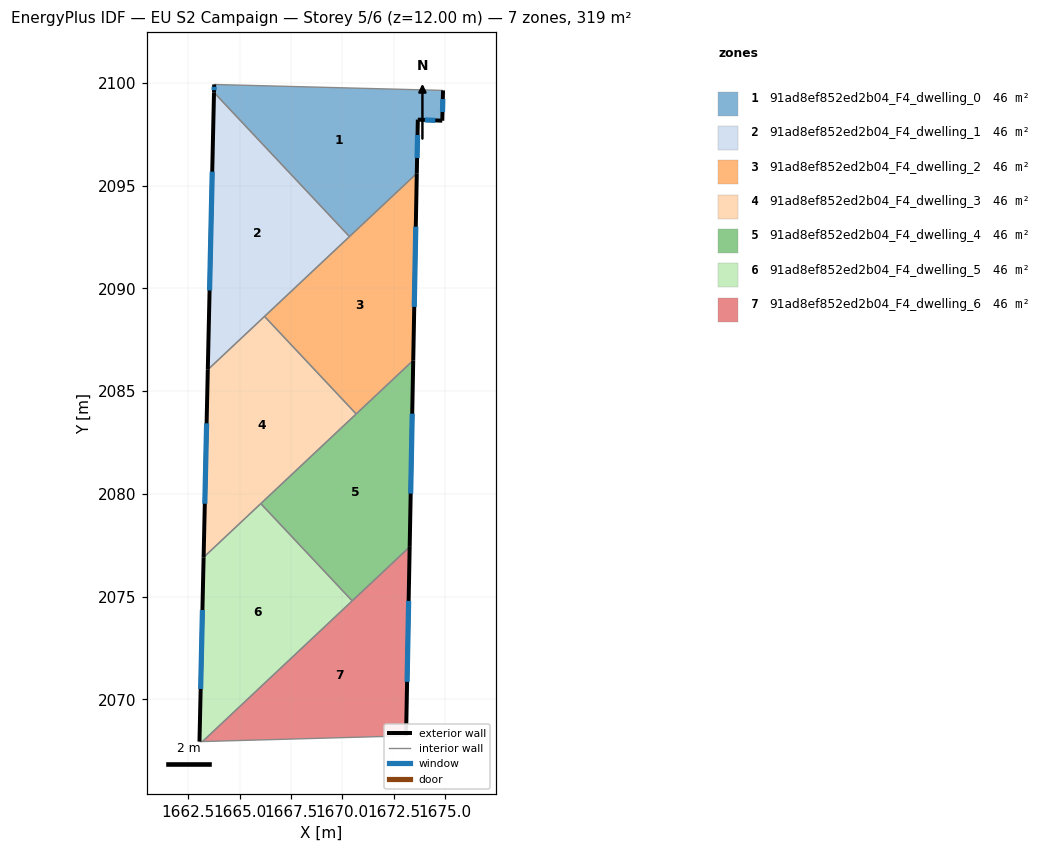
=== STOREY PLAN SPEC (per zone: floor XY polygon, exterior-wall plan segments, windows/doors) ===
zone 1: 91ad8ef852ed2b04_F4_dwelling_0  (45.5 m²)
  floor: (1674.91, 2099.64) (1674.87, 2098.17) (1673.68, 2098.22) (1673.63, 2095.61) (1670.35, 2092.53) (1663.76, 2099.54) (1663.77, 2099.93)
  exterior wall: (1663.77, 2099.93) – (1663.76, 2099.54)  [0.4 m]
    window: (1663.77, 2099.82) – (1663.76, 2099.65)  [0.2 m²]
  exterior wall: (1674.87, 2098.17) – (1674.91, 2099.64)  [1.5 m]
    window: (1674.88, 2098.59) – (1674.89, 2099.22)  [0.8 m²]
  exterior wall: (1673.68, 2098.22) – (1674.87, 2098.17)  [1.2 m]
    window: (1674.02, 2098.20) – (1674.53, 2098.18)  [0.7 m²]
  exterior wall: (1673.63, 2095.61) – (1673.68, 2098.22)  [2.6 m]
    window: (1673.64, 2096.35) – (1673.66, 2097.47)  [1.4 m²]
  interior walls: 3
zone 2: 91ad8ef852ed2b04_F4_dwelling_1  (45.5 m²)
  floor: (1663.76, 2099.54) (1670.35, 2092.53) (1663.46, 2086.05)
  exterior wall: (1663.76, 2099.54) – (1663.46, 2086.05)  [13.5 m]
    window: (1663.67, 2095.69) – (1663.54, 2089.90)  [7.4 m²]
  interior walls: 3
zone 3: 91ad8ef852ed2b04_F4_dwelling_2  (45.5 m²)
  floor: (1673.63, 2095.61) (1673.46, 2086.50) (1670.68, 2083.89) (1666.22, 2088.64)
  exterior wall: (1673.46, 2086.50) – (1673.63, 2095.61)  [9.1 m]
    window: (1673.50, 2089.10) – (1673.58, 2093.00)  [5.0 m²]
  interior walls: 4
zone 4: 91ad8ef852ed2b04_F4_dwelling_3  (45.5 m²)
  floor: (1666.22, 2088.64) (1670.68, 2083.89) (1663.25, 2076.92) (1663.46, 2086.05)
  exterior wall: (1663.46, 2086.05) – (1663.25, 2076.92)  [9.1 m]
    window: (1663.40, 2083.44) – (1663.31, 2079.52)  [5.0 m²]
  interior walls: 4
zone 5: 91ad8ef852ed2b04_F4_dwelling_4  (45.5 m²)
  floor: (1673.46, 2086.50) (1673.28, 2077.42) (1670.48, 2074.80) (1666.04, 2079.53)
  exterior wall: (1673.28, 2077.42) – (1673.46, 2086.50)  [9.1 m]
    window: (1673.33, 2080.02) – (1673.41, 2083.91)  [5.0 m²]
  interior walls: 4
zone 6: 91ad8ef852ed2b04_F4_dwelling_5  (45.5 m²)
  floor: (1666.04, 2079.53) (1670.48, 2074.80) (1663.20, 2067.95) (1663.05, 2067.95) (1663.25, 2076.92)
  exterior wall: (1663.25, 2076.92) – (1663.05, 2067.95)  [9.0 m]
    window: (1663.20, 2074.35) – (1663.11, 2070.51)  [4.9 m²]
  interior walls: 4
zone 7: 91ad8ef852ed2b04_F4_dwelling_6  (45.5 m²)
  floor: (1673.28, 2077.42) (1673.11, 2068.23) (1663.20, 2067.95)
  exterior wall: (1673.11, 2068.23) – (1673.28, 2077.42)  [9.2 m]
    window: (1673.16, 2070.85) – (1673.23, 2074.80)  [5.1 m²]
  interior walls: 3

=== DERIVED (storey summary) ===
Building: EU S2 Campaign
Storey: 5 of 6  (floor level z = 12.00 m)
Storey gross floor area: 318.8 m²
Zones on this storey: 7
  - 91ad8ef852ed2b04_F4_dwelling_0: floor 45.5 m²; exterior wall 5.7 m (17.0 m²); 4 window(s) 3.1 m²; WWR 18.4%
  - 91ad8ef852ed2b04_F4_dwelling_1: floor 45.5 m²; exterior wall 13.5 m (40.5 m²); 1 window(s) 7.4 m²; WWR 18.4%
  - 91ad8ef852ed2b04_F4_dwelling_2: floor 45.5 m²; exterior wall 9.1 m (27.3 m²); 1 window(s) 5.0 m²; WWR 18.4%
  - 91ad8ef852ed2b04_F4_dwelling_3: floor 45.5 m²; exterior wall 9.1 m (27.4 m²); 1 window(s) 5.0 m²; WWR 18.4%
  - 91ad8ef852ed2b04_F4_dwelling_4: floor 45.5 m²; exterior wall 9.1 m (27.2 m²); 1 window(s) 5.0 m²; WWR 18.4%
  - 91ad8ef852ed2b04_F4_dwelling_5: floor 45.5 m²; exterior wall 9.0 m (26.9 m²); 1 window(s) 4.9 m²; WWR 18.4%
  - 91ad8ef852ed2b04_F4_dwelling_6: floor 45.5 m²; exterior wall 9.2 m (27.6 m²); 1 window(s) 5.1 m²; WWR 18.4%
Zone adjacency (shared interzone walls):
  - 91ad8ef852ed2b04_F4_dwelling_0 ↔ 91ad8ef852ed2b04_F4_dwelling_1
  - 91ad8ef852ed2b04_F4_dwelling_0 ↔ 91ad8ef852ed2b04_F4_dwelling_2
  - 91ad8ef852ed2b04_F4_dwelling_1 ↔ 91ad8ef852ed2b04_F4_dwelling_2
  - 91ad8ef852ed2b04_F4_dwelling_1 ↔ 91ad8ef852ed2b04_F4_dwelling_3
  - 91ad8ef852ed2b04_F4_dwelling_2 ↔ 91ad8ef852ed2b04_F4_dwelling_3
  - 91ad8ef852ed2b04_F4_dwelling_2 ↔ 91ad8ef852ed2b04_F4_dwelling_4
  - 91ad8ef852ed2b04_F4_dwelling_3 ↔ 91ad8ef852ed2b04_F4_dwelling_4
  - 91ad8ef852ed2b04_F4_dwelling_3 ↔ 91ad8ef852ed2b04_F4_dwelling_5
  - 91ad8ef852ed2b04_F4_dwelling_4 ↔ 91ad8ef852ed2b04_F4_dwelling_5
  - 91ad8ef852ed2b04_F4_dwelling_4 ↔ 91ad8ef852ed2b04_F4_dwelling_6
  - 91ad8ef852ed2b04_F4_dwelling_5 ↔ 91ad8ef852ed2b04_F4_dwelling_6